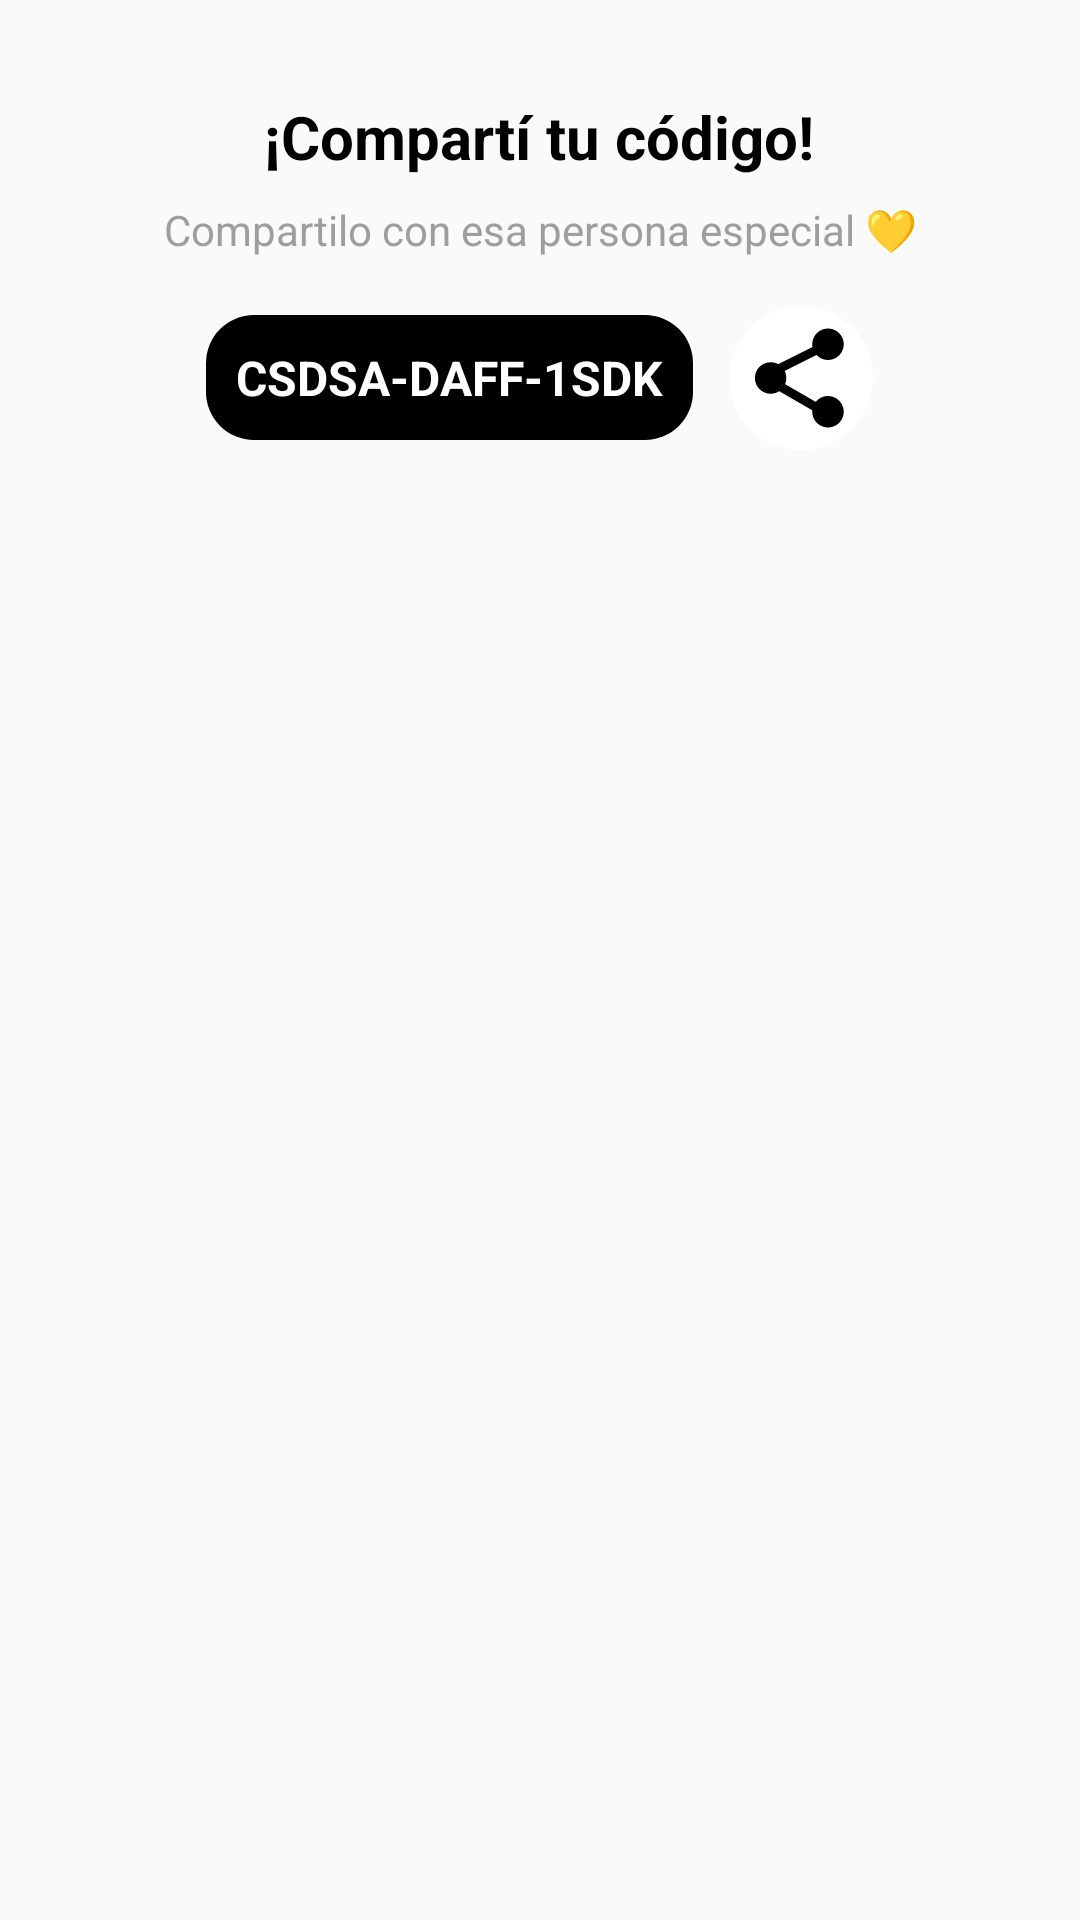

Layout XML and referenced resources for this Android screen:
<!-- AndroidManifest.xml: application theme Theme.DualShare -->
<!-- res/layout/fragment_share_code.xml -->
<ScrollView xmlns:android="http://schemas.android.com/apk/res/android"
    android:layout_width="match_parent"
    android:layout_height="match_parent"
    xmlns:app="http://schemas.android.com/apk/res-auto"
    android:fillViewport="true"
    android:background="@color/ultra_ligth_gray"
    android:padding="12dp">

    <com.google.android.material.card.MaterialCardView
        android:layout_width="match_parent"
        android:layout_height="wrap_content"
        app:cardCornerRadius="18dp"
        app:cardBackgroundColor="@android:color/transparent"
        app:strokeColor="@color/ultra_ligth_gray"
       >

        <LinearLayout
            android:layout_width="match_parent"
            android:layout_height="wrap_content"
            android:orientation="vertical"
            android:padding="20dp"
            android:gravity="center_horizontal">

            <TextView
                android:text="¡Compartí tu código!"
                android:textSize="20sp"
                android:textColor="@color/black"
                android:textStyle="bold" android:layout_height="wrap_content" android:layout_width="wrap_content"/>

            <TextView
                android:layout_marginTop="8dp"
                android:text="Compartilo con esa persona especial 💛"
                android:textColor="@color/medium_gray"
                android:textSize="14sp"
                android:gravity="center" android:layout_height="wrap_content" android:layout_width="wrap_content"/>

            <LinearLayout
                android:layout_width="match_parent"
                android:layout_height="wrap_content"
                android:orientation="horizontal"
                android:gravity="center"
                android:layout_marginTop="16dp">

                <TextView
                    android:id="@+id/text_generated_code"
                    android:background="@drawable/rounded_code_box"
                    android:text="CSDSA-DAFF-1SDK"
                    android:textColor="@color/white"
                    android:textSize="16sp"
                    android:textStyle="bold"
                    android:padding="10dp"  android:layout_height="wrap_content" android:layout_width="wrap_content"/>

                <ImageButton
                    android:id="@+id/button_share_code"
                    android:layout_marginStart="12dp"
                    android:layout_width="48dp"
                    android:layout_height="48dp"
                    android:background="@drawable/circle_shadow"
                    android:src="@drawable/share"
                    android:contentDescription="Compartir"/>
            </LinearLayout>

        </LinearLayout>

    </com.google.android.material.card.MaterialCardView>

</ScrollView>
<!-- resources referenced by this layout -->
<resources>
  <color name="black">
          #FF000000
      </color>
  <color name="medium_gray">
          #9E9E9E
      </color>
  <color name="ultra_ligth_gray">
          #FAFAFA
      </color>
  <color name="white">
          #FFFFFFFF
      </color>
  <!-- drawable circle_shadow (drawable) -->
  <layer-list xmlns:android="http://schemas.android.com/apk/res/android">
  
      
      <item
          android:left="2dp"
          android:top="2dp"
          android:right="4dp"
          android:bottom="4dp">
          <shape android:shape="oval">
              <solid android:color="#66423E3E"/>
          </shape>
      </item>
  
      
      <item>
          <shape android:shape="oval">
              <solid android:color="#FFFFFF"/>
          </shape>
      </item>
  
  </layer-list>
  <!-- drawable rounded_code_box (drawable) -->
  <?xml version="1.0" encoding="utf-8"?>
  <shape xmlns:android="http://schemas.android.com/apk/res/android"
      android:shape="rectangle">
      <solid android:color="@color/black" />
      <corners android:radius="16dp" />
      <padding
          android:left="16dp"
          android:top="8dp"
          android:right="16dp"
          android:bottom="8dp" />
  </shape>
  <!-- drawable share (drawable) -->
  <vector xmlns:android="http://schemas.android.com/apk/res/android" android:height="48dp" android:viewportHeight="64" android:viewportWidth="64" android:width="48dp">
        
      <path android:fillColor="#FF000000" android:pathData="M44,10C40.141,10 37,13.14 37,17C37,17.412 37.043,17.814 37.111,18.207L21.834,25.846C20.842,25.306 19.706,25 18.5,25C14.641,25 11.5,28.14 11.5,32C11.5,35.86 14.641,39 18.5,39C19.909,39 21.219,38.578 22.318,37.859L37.033,46.354C37.014,46.567 37,46.782 37,47C37,50.86 40.141,54 44,54C47.859,54 51,50.86 51,47C51,43.14 47.859,40 44,40C41.801,40 39.839,41.022 38.555,42.613L24.936,34.752C25.298,33.907 25.5,32.976 25.5,32C25.5,30.871 25.225,29.807 24.748,28.861L38.904,21.783C40.182,23.144 41.991,24 44,24C47.859,24 51,20.86 51,17C51,13.14 47.859,10 44,10z"/>
      
  </vector>
  <style name="Theme.DualShare" parent="Theme.Material3.Light.NoActionBar">
  
          <item name="android:windowIsTranslucent">true</item>
  
          
          <item name="colorPrimary">@color/black</item>
          <item name="colorOnPrimary">@color/white</item>
          <item name="colorPrimaryContainer">@color/white</item>
  
          
          <item name="colorSecondary">@color/teal_200</item>
          <item name="colorOnSecondary">@color/black</item>
  
          
          <item name="colorSurface">@color/white</item>
          <item name="colorSurfaceVariant">@color/ultra_ligth_gray</item>
          <item name="colorOnSurface">@color/black</item>
          <item name="colorSurfaceContainer">@color/white</item>
          <item name="colorSurfaceContainerHigh">@color/white</item>
  
          
          <item name="android:statusBarColor">@color/white</item>
          <item name="android:windowLightStatusBar">true</item>
  
          <item name="android:navigationBarColor">@color/white</item>
  
          
          <item name="android:windowBackground">@color/white</item>
  
          
          <item name="colorOutline">@color/light_gray</item>
          <item name="android:shadowColor">@color/light_gray</item>
  
      </style>
  <color name="teal_200">
          #FF03DAC5
      </color>
  <color name="light_gray">
          #F2F2F2
      </color>
</resources>
